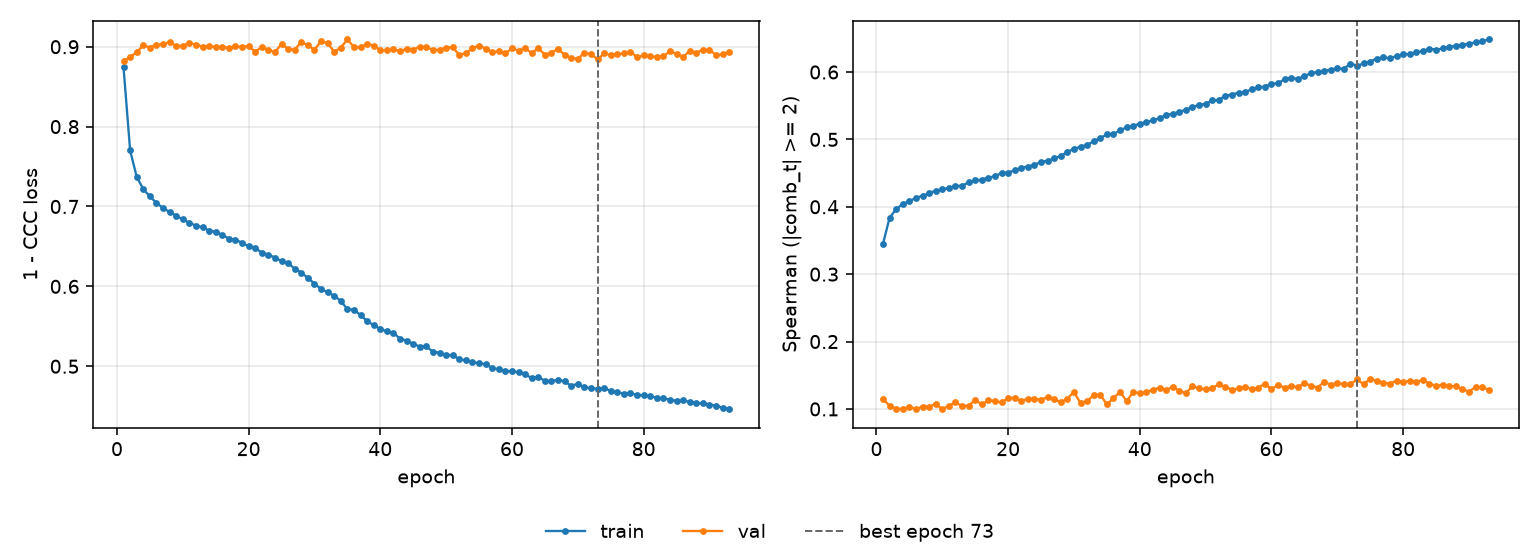

The data file committed next to this chart (first rows):
epoch, tr_loss, vl_loss, tr_sp, vl_sp, is_best
1, 0.874, 0.8825, 0.3452, 0.1145, False
2, 0.7701, 0.8869, 0.384, 0.1047, False
3, 0.7371, 0.8933, 0.3963, 0.1002, False
4, 0.7217, 0.9017, 0.4044, 0.09972, False
5, 0.7127, 0.899, 0.4081, 0.1028, False
6, 0.7043, 0.9027, 0.4133, 0.09978, False
7, 0.6982, 0.9032, 0.4164, 0.1035, False
8, 0.693, 0.9057, 0.4201, 0.1035, False
9, 0.6884, 0.9008, 0.4241, 0.1074, False
10, 0.6838, 0.9011, 0.4259, 0.0996, False
11, 0.6796, 0.9048, 0.428, 0.1047, False
12, 0.6761, 0.9026, 0.4309, 0.1096, False
13, 0.6741, 0.9001, 0.4312, 0.1044, False
14, 0.6697, 0.9008, 0.4362, 0.1048, False
15, 0.6684, 0.8996, 0.4391, 0.1133, False
16, 0.6645, 0.8997, 0.4402, 0.1067, False
17, 0.6599, 0.8986, 0.4433, 0.113, False
18, 0.6583, 0.9003, 0.4451, 0.1117, False
19, 0.6548, 0.8999, 0.4503, 0.1096, False
20, 0.65, 0.9005, 0.4508, 0.1158, False
21, 0.648, 0.894, 0.454, 0.1166, False
22, 0.6423, 0.8994, 0.4583, 0.1121, False
23, 0.6397, 0.8963, 0.4598, 0.1151, False
24, 0.6361, 0.8928, 0.4623, 0.1154, False
25, 0.6316, 0.9038, 0.4668, 0.1135, False
26, 0.6289, 0.8969, 0.4682, 0.1177, False
27, 0.6223, 0.8965, 0.4717, 0.1147, False
28, 0.6173, 0.9059, 0.4754, 0.1097, False
29, 0.6105, 0.9017, 0.4816, 0.1155, False
30, 0.6034, 0.8962, 0.4858, 0.1252, False
31, 0.5968, 0.9069, 0.4893, 0.1085, False
32, 0.5924, 0.9046, 0.4918, 0.1117, False
33, 0.5884, 0.8935, 0.4973, 0.1205, False
34, 0.5817, 0.899, 0.5019, 0.1209, False
35, 0.5715, 0.9091, 0.5074, 0.1068, False
36, 0.5709, 0.8997, 0.5079, 0.116, False
37, 0.5639, 0.8991, 0.5136, 0.1253, False
38, 0.5567, 0.904, 0.5179, 0.1117, False
39, 0.5513, 0.9013, 0.5199, 0.1249, False
40, 0.5468, 0.8957, 0.5235, 0.1234, False
41, 0.5436, 0.8957, 0.5255, 0.1247, False
42, 0.5419, 0.8966, 0.5283, 0.1287, False
43, 0.5345, 0.8945, 0.5315, 0.1313, False
44, 0.532, 0.8974, 0.5362, 0.1282, False
45, 0.5283, 0.8965, 0.538, 0.1328, False
46, 0.5244, 0.9002, 0.5407, 0.1271, False
47, 0.5249, 0.8992, 0.5443, 0.1236, False
48, 0.5179, 0.8962, 0.5479, 0.1335, False
49, 0.5171, 0.8961, 0.5512, 0.1304, False
50, 0.5139, 0.8989, 0.5528, 0.1294, False
51, 0.5139, 0.8996, 0.5578, 0.1312, False
52, 0.5087, 0.8893, 0.5584, 0.1363, False
53, 0.5074, 0.8921, 0.565, 0.133, False
54, 0.5056, 0.898, 0.5665, 0.1284, False
55, 0.5035, 0.9014, 0.5695, 0.1307, False
56, 0.5027, 0.8977, 0.5705, 0.1325, False
57, 0.4978, 0.8932, 0.5743, 0.1294, False
58, 0.4964, 0.8944, 0.5773, 0.1318, False
59, 0.4937, 0.8916, 0.5781, 0.1373, False
60, 0.4939, 0.8979, 0.5828, 0.1294, False
... 33 more rows
